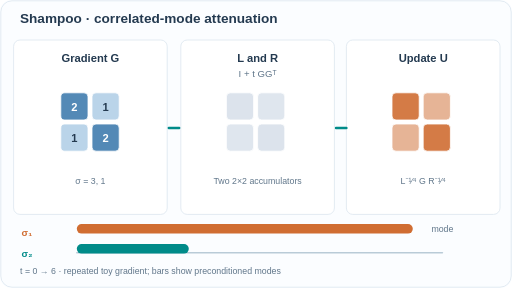
t = 0.00 s
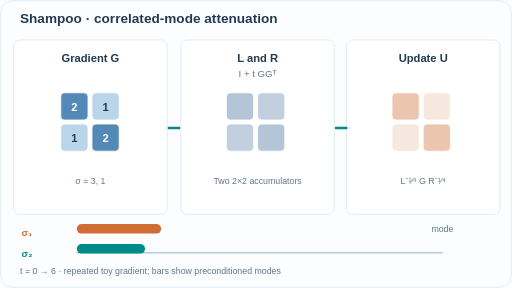
t = 1.77 s
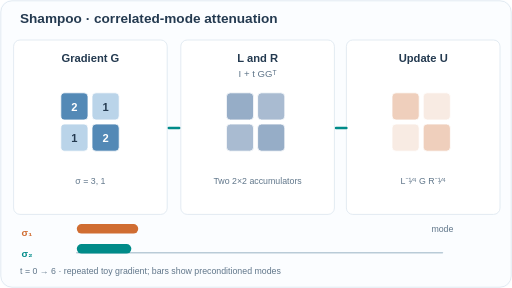
t = 3.24 s
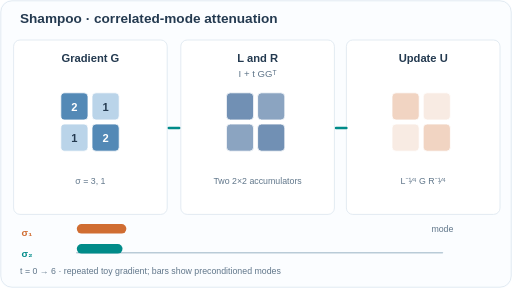
t = 5.04 s
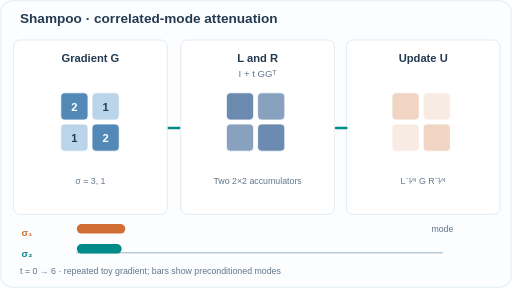
t = 6.72 s
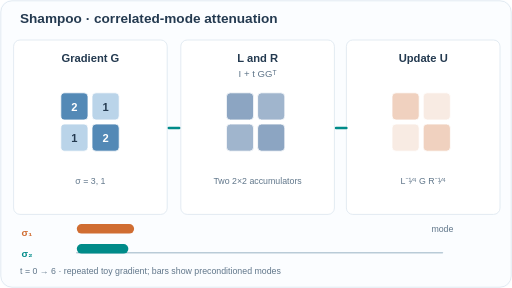
t = 8.28 s

The animated SVG that drew these frames (rendered in a browser with its animation timeline set to each time). Animation: 10 SMIL elements (animate=10); frames cover the first 8.28 s, repeats indefinitely.

<svg xmlns="http://www.w3.org/2000/svg" width="640" height="360" viewBox="0 0 640 360" role="img" aria-labelledby="title desc"><title id="title">Shampoo · correlated-mode attenuation</title><desc id="desc">Analytic toy: G=[[2,1],[1,2]], L_t=R_t=I+t G², U_t=L_t^-1/4 G R_t^-1/4. The eigenmode updates are 3/sqrt(1+9t) and 1/sqrt(1+t), t from 0 to 6; not actual model training.</desc><rect width="640" height="360" rx="14" fill="#fbfdff"></rect><rect x="1" y="1" width="638" height="358" rx="14" fill="none" stroke="#dce6ef"></rect><text x="25" y="29" text-anchor="start" font-size="17" font-weight="700" fill="#243a50" font-family="Arial,Helvetica,sans-serif">Shampoo · correlated-mode attenuation</text><rect x="17" y="50" width="192" height="218" rx="8" fill="white" stroke="#dce6ef"></rect><text x="113" y="77" text-anchor="middle" font-size="14" font-weight="700" fill="#243a50" font-family="Arial,Helvetica,sans-serif">Gradient G</text><rect x="226" y="50" width="192" height="218" rx="8" fill="white" stroke="#dce6ef"></rect><text x="322" y="77" text-anchor="middle" font-size="14" font-weight="700" fill="#243a50" font-family="Arial,Helvetica,sans-serif">L and R</text><rect x="433" y="50" width="192" height="218" rx="8" fill="white" stroke="#dce6ef"></rect><text x="529" y="77" text-anchor="middle" font-size="14" font-weight="700" fill="#243a50" font-family="Arial,Helvetica,sans-serif">Update U</text><text x="322" y="96" text-anchor="middle" font-size="12" font-weight="500" fill="#60768a" font-family="Arial,Helvetica,sans-serif">I + t GGᵀ</text><rect x="76" y="116" width="34" height="34" rx="5" fill="#5389b6" stroke="#fff"></rect><text x="93" y="139" text-anchor="middle" font-size="14" font-weight="700" fill="#fff" font-family="Arial,Helvetica,sans-serif">2</text><rect x="115" y="116" width="34" height="34" rx="5" fill="#bad4e9" stroke="#fff"></rect><text x="132" y="139" text-anchor="middle" font-size="14" font-weight="700" fill="#243a50" font-family="Arial,Helvetica,sans-serif">1</text><rect x="76" y="155" width="34" height="34" rx="5" fill="#bad4e9" stroke="#fff"></rect><text x="93" y="178" text-anchor="middle" font-size="14" font-weight="700" fill="#243a50" font-family="Arial,Helvetica,sans-serif">1</text><rect x="115" y="155" width="34" height="34" rx="5" fill="#5389b6" stroke="#fff"></rect><text x="132" y="178" text-anchor="middle" font-size="14" font-weight="700" fill="#fff" font-family="Arial,Helvetica,sans-serif">2</text><rect x="283" y="116" width="34" height="34" rx="5" fill="#426b9b" opacity="0.18" stroke="white"><animate attributeName="opacity" values="0.18;0.3;0.41;0.52;0.63;0.75;0.86;0.75;0.63;0.52;0.41;0.3;0.18" dur="12s" repeatCount="indefinite" calcMode="linear" keyTimes="0;0.08;0.17;0.25;0.33;0.42;0.5;0.58;0.67;0.75;0.83;0.92;1"></animate></rect><rect x="490" y="116" width="34" height="34" rx="5" fill="#d06d32" opacity="0.9" stroke="white"><animate attributeName="opacity" values="0.9;0.44;0.37;0.33;0.3;0.29;0.27;0.29;0.3;0.33;0.37;0.44;0.9" dur="12s" repeatCount="indefinite" calcMode="linear" keyTimes="0;0.08;0.17;0.25;0.33;0.42;0.5;0.58;0.67;0.75;0.83;0.92;1"></animate></rect><rect x="322" y="116" width="34" height="34" rx="5" fill="#426b9b" opacity="0.16" stroke="white"><animate attributeName="opacity" values="0.16;0.25;0.34;0.43;0.52;0.61;0.7;0.61;0.52;0.43;0.34;0.25;0.16" dur="12s" repeatCount="indefinite" calcMode="linear" keyTimes="0;0.08;0.17;0.25;0.33;0.42;0.5;0.58;0.67;0.75;0.83;0.92;1"></animate></rect><rect x="529" y="116" width="34" height="34" rx="5" fill="#d06d32" opacity="0.51" stroke="white"><animate attributeName="opacity" values="0.51;0.17;0.14;0.13;0.13;0.13;0.13;0.13;0.13;0.13;0.14;0.17;0.51" dur="12s" repeatCount="indefinite" calcMode="linear" keyTimes="0;0.08;0.17;0.25;0.33;0.42;0.5;0.58;0.67;0.75;0.83;0.92;1"></animate></rect><rect x="283" y="155" width="34" height="34" rx="5" fill="#426b9b" opacity="0.16" stroke="white"><animate attributeName="opacity" values="0.16;0.25;0.34;0.43;0.52;0.61;0.7;0.61;0.52;0.43;0.34;0.25;0.16" dur="12s" repeatCount="indefinite" calcMode="linear" keyTimes="0;0.08;0.17;0.25;0.33;0.42;0.5;0.58;0.67;0.75;0.83;0.92;1"></animate></rect><rect x="490" y="155" width="34" height="34" rx="5" fill="#d06d32" opacity="0.51" stroke="white"><animate attributeName="opacity" values="0.51;0.17;0.14;0.13;0.13;0.13;0.13;0.13;0.13;0.13;0.14;0.17;0.51" dur="12s" repeatCount="indefinite" calcMode="linear" keyTimes="0;0.08;0.17;0.25;0.33;0.42;0.5;0.58;0.67;0.75;0.83;0.92;1"></animate></rect><rect x="322" y="155" width="34" height="34" rx="5" fill="#426b9b" opacity="0.18" stroke="white"><animate attributeName="opacity" values="0.18;0.3;0.41;0.52;0.63;0.75;0.86;0.75;0.63;0.52;0.41;0.3;0.18" dur="12s" repeatCount="indefinite" calcMode="linear" keyTimes="0;0.08;0.17;0.25;0.33;0.42;0.5;0.58;0.67;0.75;0.83;0.92;1"></animate></rect><rect x="529" y="155" width="34" height="34" rx="5" fill="#d06d32" opacity="0.9" stroke="white"><animate attributeName="opacity" values="0.9;0.44;0.37;0.33;0.3;0.29;0.27;0.29;0.3;0.33;0.37;0.44;0.9" dur="12s" repeatCount="indefinite" calcMode="linear" keyTimes="0;0.08;0.17;0.25;0.33;0.42;0.5;0.58;0.67;0.75;0.83;0.92;1"></animate></rect><text x="113" y="230" text-anchor="middle" font-size="11" font-weight="500" fill="#60768a" font-family="Arial,Helvetica,sans-serif">σ = 3, 1</text><text x="322" y="230" text-anchor="middle" font-size="11" font-weight="500" fill="#60768a" font-family="Arial,Helvetica,sans-serif">Two 2×2 accumulators</text><text x="529" y="230" text-anchor="middle" font-size="11" font-weight="500" fill="#60768a" font-family="Arial,Helvetica,sans-serif">L⁻¹⁄⁴ G R⁻¹⁄⁴</text><line x1="211" y1="160" x2="224" y2="160" stroke="#008b89" stroke-width="3" stroke-linecap="round"></line><line x1="420" y1="160" x2="433" y2="160" stroke="#008b89" stroke-width="3" stroke-linecap="round"></line><line x1="96" y1="316" x2="553" y2="316" stroke="#b9cbd7" stroke-width="2" stroke-linecap="round"></line><text x="27" y="295" text-anchor="start" font-size="12" font-weight="700" fill="#d06d32" font-family="Arial,Helvetica,sans-serif">σ₁</text><text x="27" y="321" text-anchor="start" font-size="12" font-weight="700" fill="#008b89" font-family="Arial,Helvetica,sans-serif">σ₂</text><rect x="96" y="280" width="420" height="12" rx="6" fill="#d06d32"><animate attributeName="width" values="420;132.82;96.35;79.37;69.05;61.93;56.63;61.93;69.05;79.37;96.35;132.82;420" dur="12s" repeatCount="indefinite" calcMode="linear" keyTimes="0;0.08;0.17;0.25;0.33;0.42;0.5;0.58;0.67;0.75;0.83;0.92;1"></animate></rect><rect x="96" y="305" width="140" height="12" rx="6" fill="#008b89"><animate attributeName="width" values="140;98.99;80.83;70;62.61;57.15;52.92;57.15;62.61;70;80.83;98.99;140" dur="12s" repeatCount="indefinite" calcMode="linear" keyTimes="0;0.08;0.17;0.25;0.33;0.42;0.5;0.58;0.67;0.75;0.83;0.92;1"></animate></rect><text x="553" y="290" text-anchor="middle" font-size="11" font-weight="500" fill="#60768a" font-family="Arial,Helvetica,sans-serif">mode</text><text x="25" y="343" text-anchor="start" font-size="11" font-weight="500" fill="#60768a" font-family="Arial,Helvetica,sans-serif">t = 0 → 6 · repeated toy gradient; bars show preconditioned modes</text></svg>
